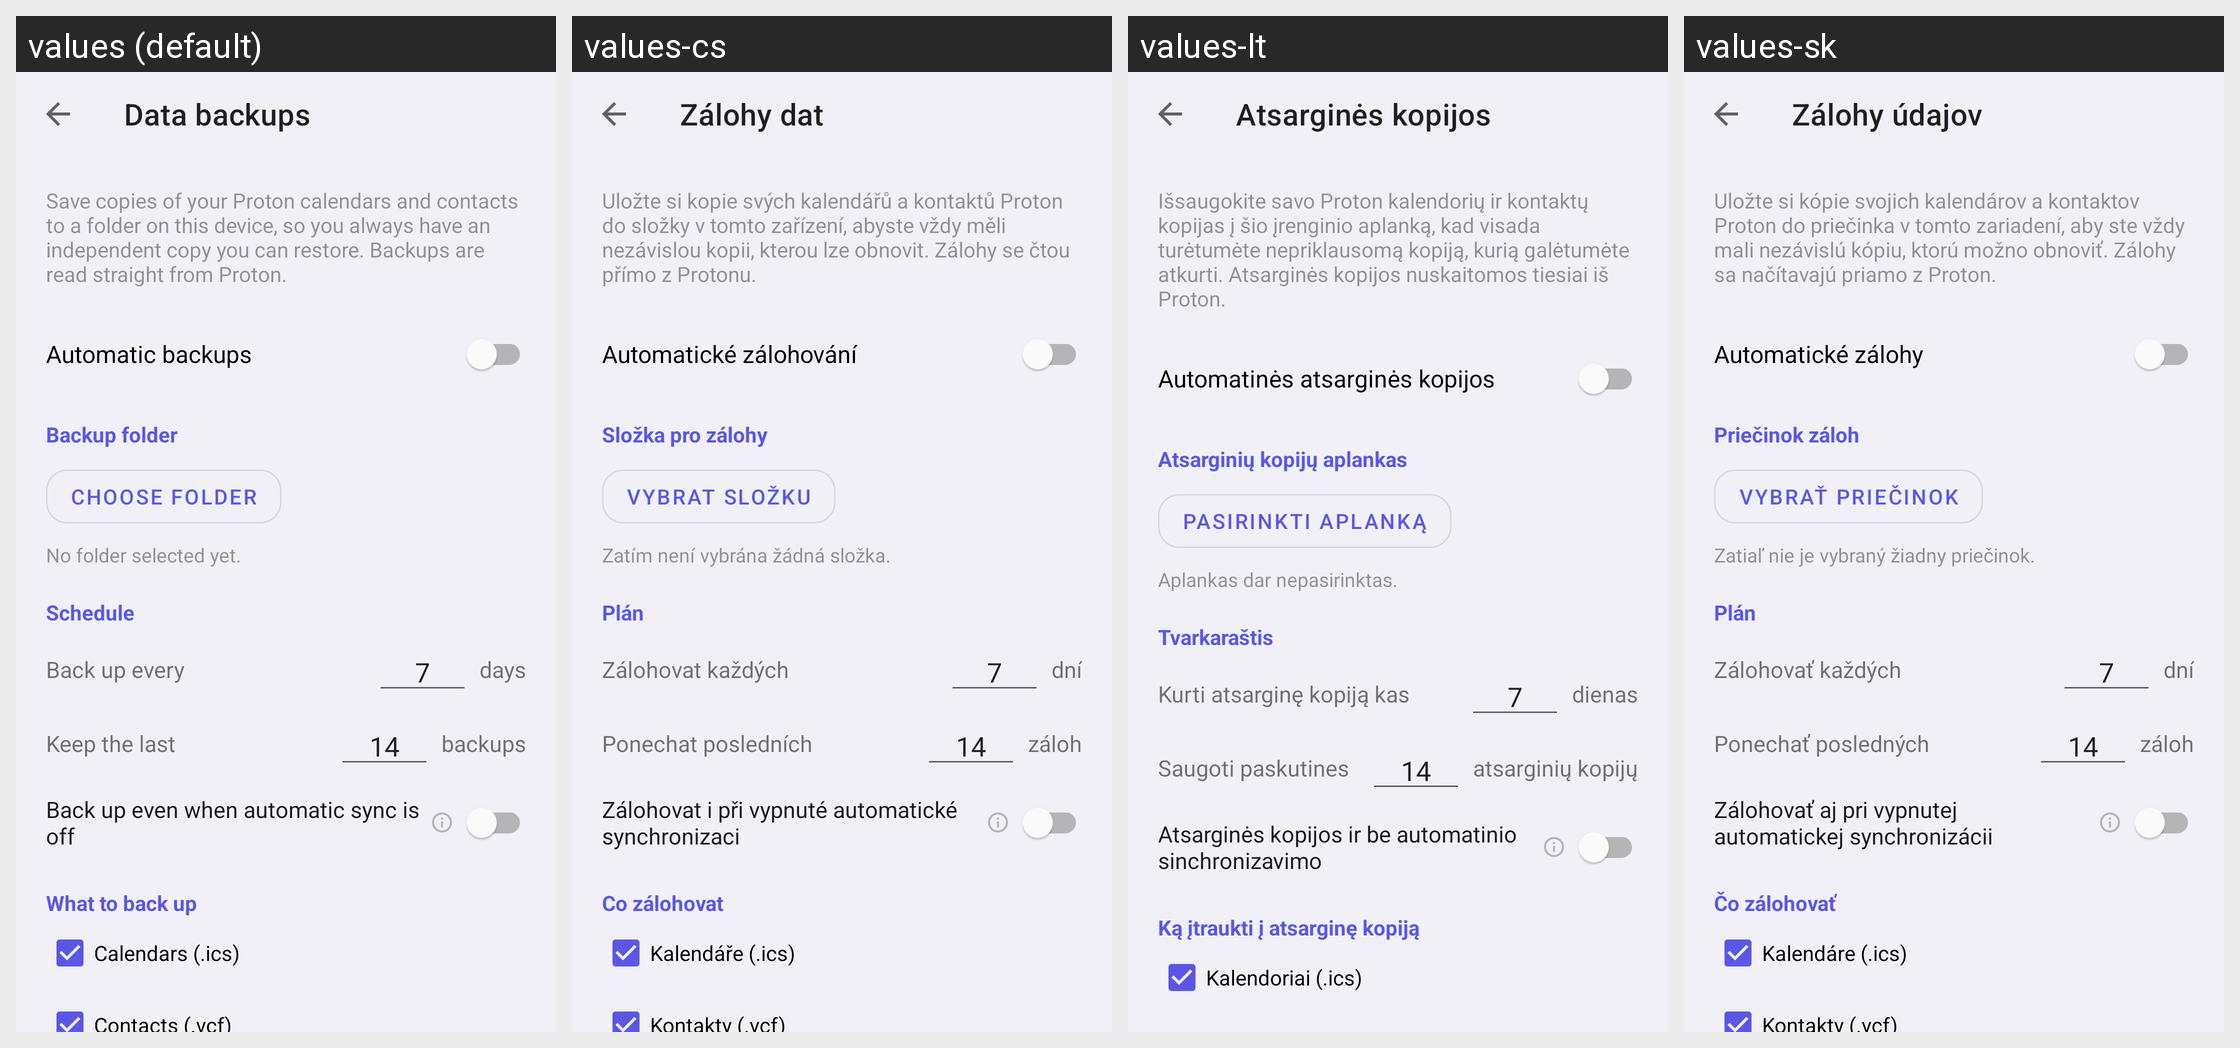

Strings drawn on this Android screen and how each of the app's shown locales translates them:
Android screen res/layout/activity_backup_settings.xml rendered under 4 locales, left to right: values (default), values-cs, values-lt, values-sk. Device: Nexus 5 (rendered at 1080×1920; each locale shown at half size, 540×960, under a caption strip naming it); theme Theme.SyncForProton.
Other locales in the repository, not shown: values-bg, values-da, values-de, values-el, values-es, values-et, values-fi, values-fr, values-ga, values-hr, values-hu, values-it, values-lv, values-mt, values-nb, values-nl, values-pl, values-pt, values-ro, values-sl, values-sv.
Strings drawn on this screen, with the default value and each locale's value (text and hints the layout hard-codes, and strings that could not be matched under every locale, appear in the picture but are not listed):

backup_data_title
  values: Data backups
  values-cs: Zálohy dat
  values-lt: Atsarginės kopijos
  values-sk: Zálohy údajov

backup_data_intro
  values: Save copies of your Proton calendars and contacts to a folder on this device, so you always have an independent copy you can restore. Backups are read straight from Proton.
  values-cs: Uložte si kopie svých kalendářů a kontaktů Proton do složky v tomto zařízení, abyste vždy měli nezávislou kopii, kterou lze obnovit. Zálohy se čtou přímo z Protonu.
  values-lt: Išsaugokite savo Proton kalendorių ir kontaktų kopijas į šio įrenginio aplanką, kad visada turėtumėte nepriklausomą kopiją, kurią galėtumėte atkurti. Atsarginės kopijos nuskaitomos tiesiai iš Proton.
  values-sk: Uložte si kópie svojich kalendárov a kontaktov Proton do priečinka v tomto zariadení, aby ste vždy mali nezávislú kópiu, ktorú možno obnoviť. Zálohy sa načítavajú priamo z Proton.

backup_enable_auto
  values: Automatic backups
  values-cs: Automatické zálohování
  values-lt: Automatinės atsarginės kopijos
  values-sk: Automatické zálohy

backup_section_folder
  values: Backup folder
  values-cs: Složka pro zálohy
  values-lt: Atsarginių kopijų aplankas
  values-sk: Priečinok záloh

backup_choose_folder
  values: Choose folder
  values-cs: Vybrat složku
  values-lt: Pasirinkti aplanką
  values-sk: Vybrať priečinok

backup_folder_none
  values: No folder selected yet.
  values-cs: Zatím není vybrána žádná složka.
  values-lt: Aplankas dar nepasirinktas.
  values-sk: Zatiaľ nie je vybraný žiadny priečinok.

backup_section_schedule
  values: Schedule
  values-cs: Plán
  values-lt: Tvarkaraštis
  values-sk: Plán

backup_interval_label
  values: Back up every
  values-cs: Zálohovat každých
  values-lt: Kurti atsarginę kopiją kas
  values-sk: Zálohovať každých

backup_default_interval
  values: 7
  values-cs: 7  [not translated; the default value is used]
  values-lt: 7  [not translated; the default value is used]
  values-sk: 7  [not translated; the default value is used]

backup_unit_days
  values: days
  values-cs: dní
  values-lt: dienas
  values-sk: dní

backup_retention_label
  values: Keep the last
  values-cs: Ponechat posledních
  values-lt: Saugoti paskutines
  values-sk: Ponechať posledných

backup_default_retention
  values: 14
  values-cs: 14  [not translated; the default value is used]
  values-lt: 14  [not translated; the default value is used]
  values-sk: 14  [not translated; the default value is used]

backup_unit_runs
  values: backups
  values-cs: záloh
  values-lt: atsarginių kopijų
  values-sk: záloh

backup_when_auto_sync_off_label
  values: Back up even when automatic sync is off
  values-cs: Zálohovat i při vypnuté automatické synchronizaci
  values-lt: Atsarginės kopijos ir be automatinio sinchronizavimo
  values-sk: Zálohovať aj pri vypnutej automatickej synchronizácii

backup_section_contents
  values: What to back up
  values-cs: Co zálohovat
  values-lt: Ką įtraukti į atsarginę kopiją
  values-sk: Čo zálohovať

backup_include_calendars_label
  values: Calendars (.ics)
  values-cs: Kalendáře (.ics)
  values-lt: Kalendoriai (.ics)
  values-sk: Kalendáre (.ics)
